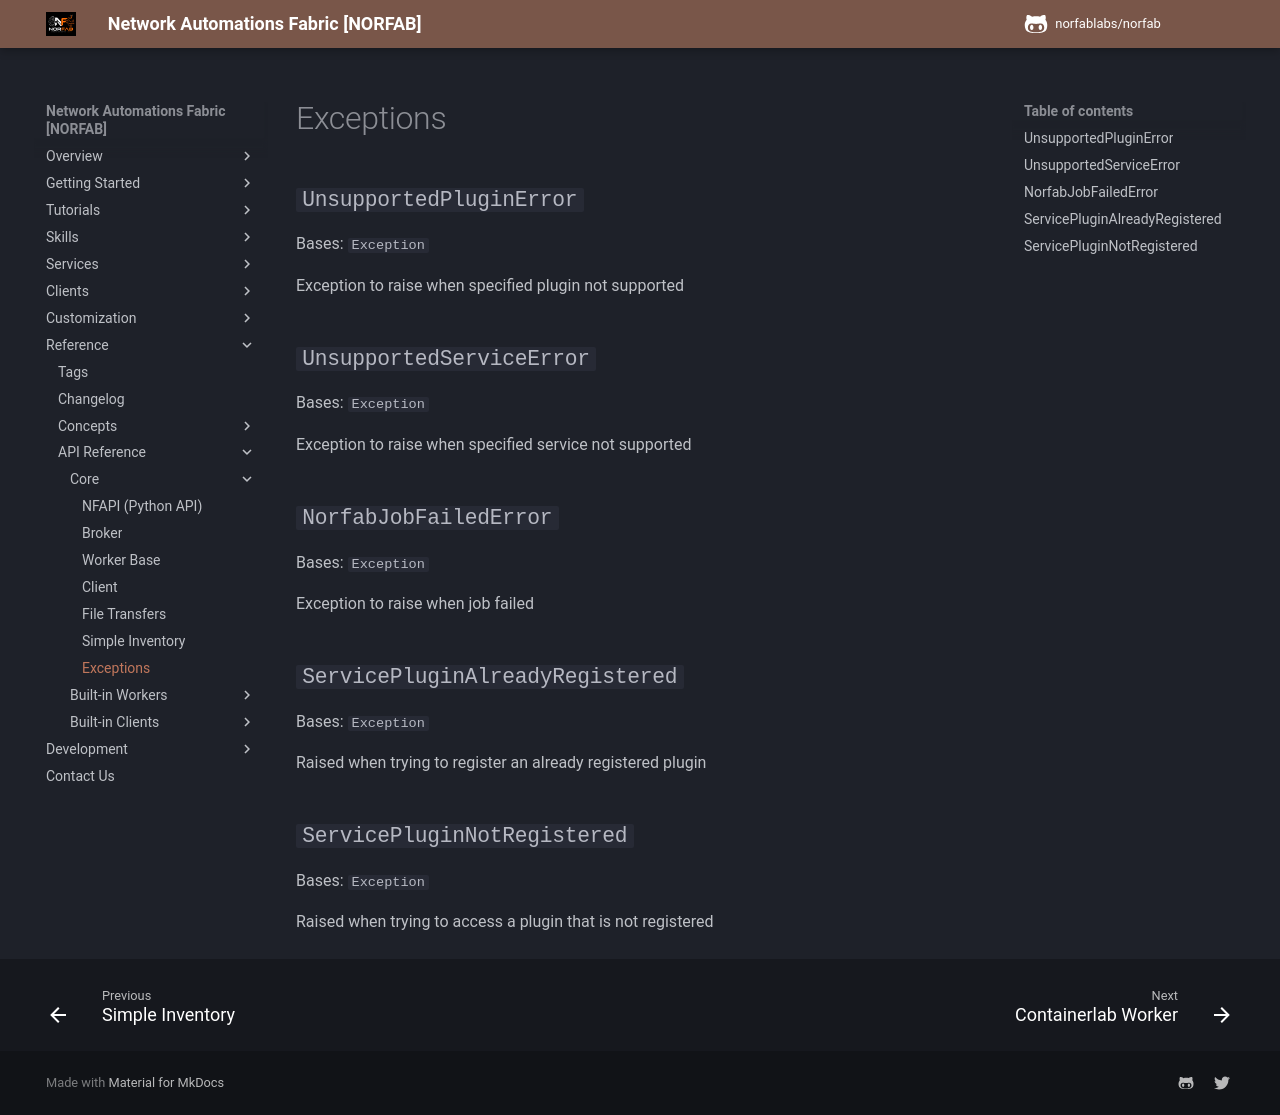

repository: norfablabs/NORFAB · page: api_ref/core/api_reference_core_norfab_exceptions/index.html · generator: mkdocs

::: norfab.core.exceptions
